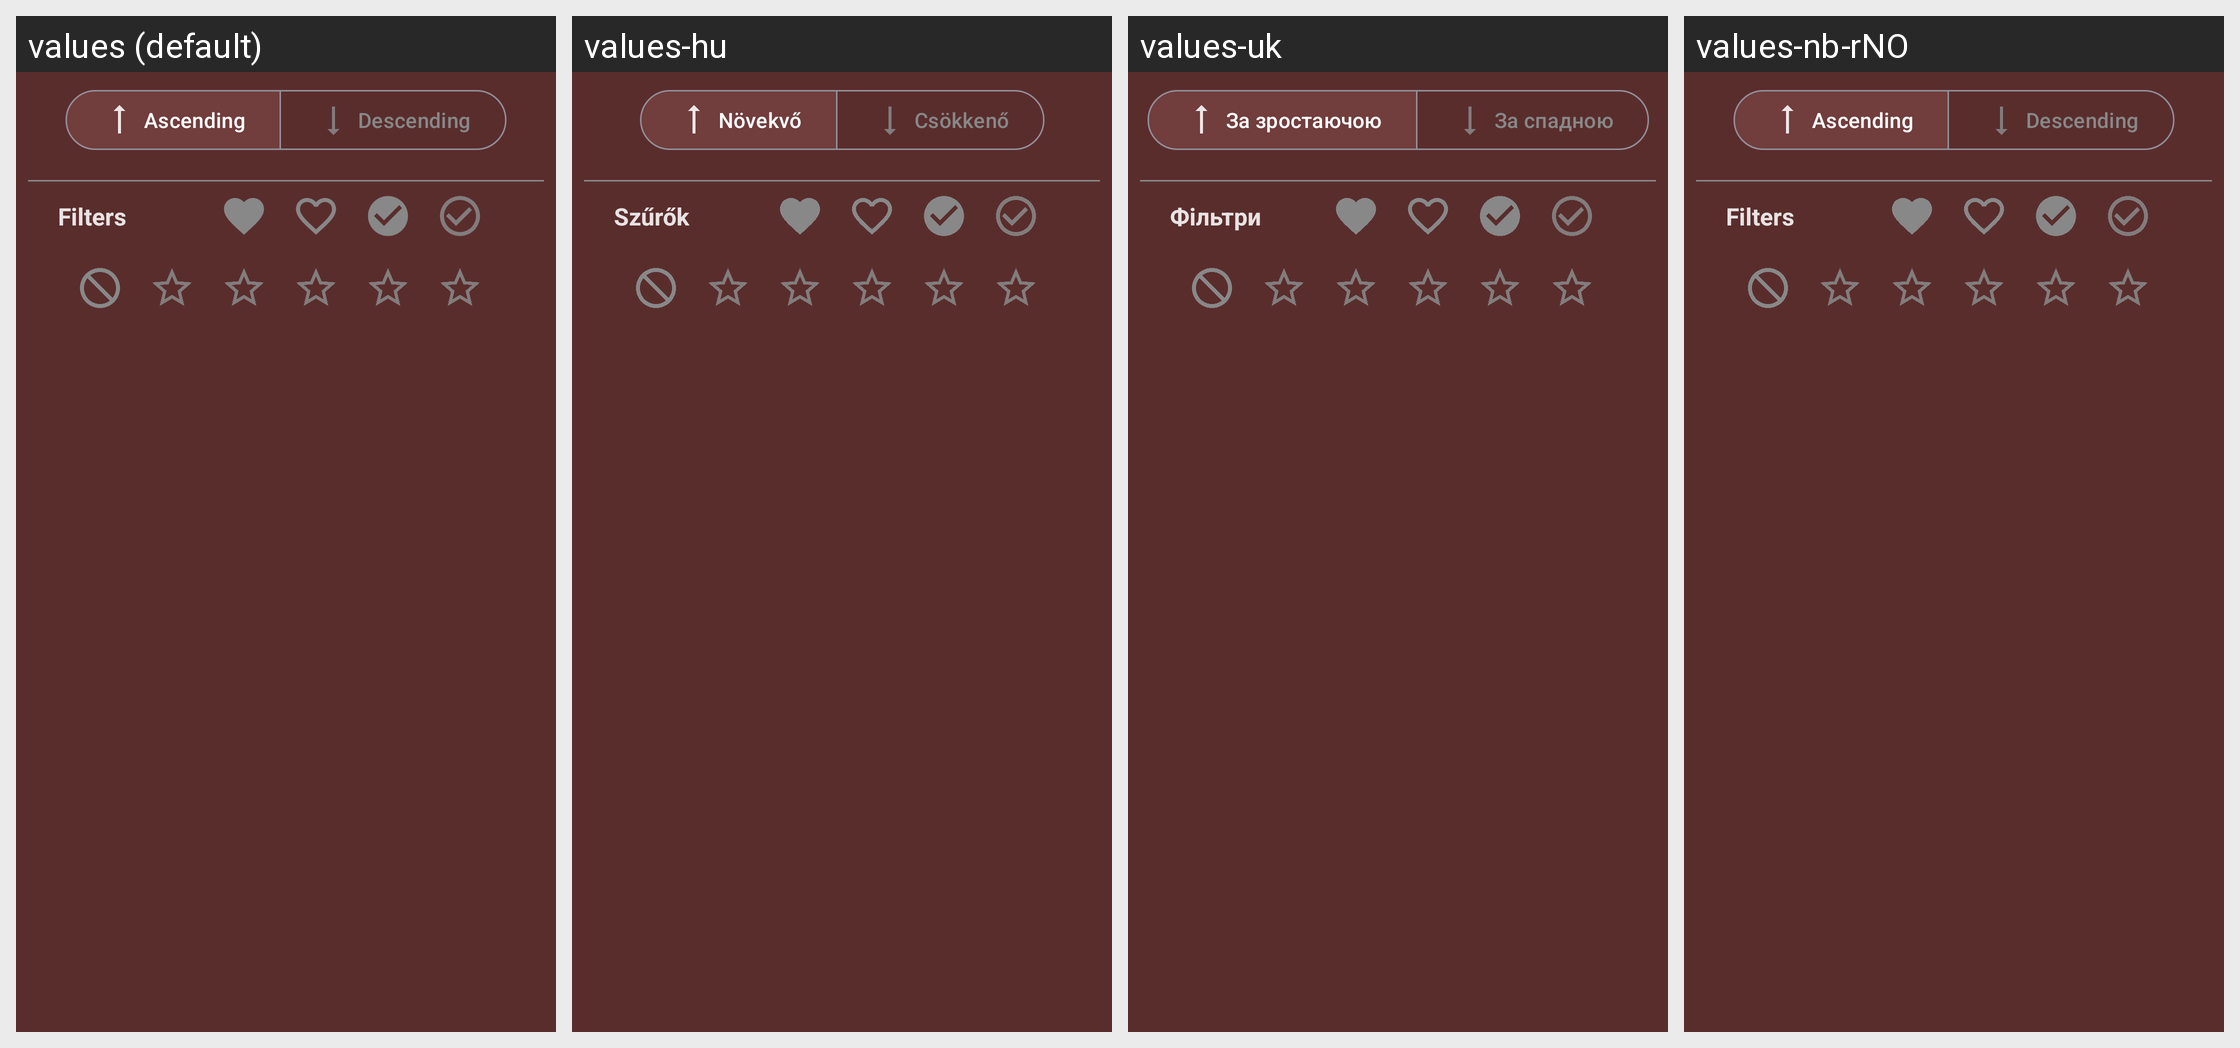

Strings drawn on this Android screen and how each of the app's shown locales translates them:
Android screen res/layout/include_library_sort_filter_bottom_panel.xml rendered under 4 locales, left to right: values (default), values-hu, values-uk, values-nb-rNO. Device: Nexus 5 (rendered at 1080×1920; each locale shown at half size, 540×960, under a caption strip naming it); theme Theme.Light.
Other locales in the repository, not shown: values-es, values-fr, values-it, values-ja, values-ko, values-pt-rBR, values-ru, values-sv.
Strings drawn on this screen, with the default value and each locale's value (text and hints the layout hard-codes, and strings that could not be matched under every locale, appear in the picture but are not listed):

sort_ascending
  values: Ascending
  values-hu: Növekvő
  values-uk: За зростаючою
  values-nb-rNO: Ascending  [not translated; the default value is used]

sort_descending
  values: Descending
  values-hu: Csökkenő
  values-uk: За спадною
  values-nb-rNO: Descending  [not translated; the default value is used]

library_filters_title
  values: Filters
  values-hu: Szűrők
  values-uk: Фільтри
  values-nb-rNO: Filters  [not translated; the default value is used]
